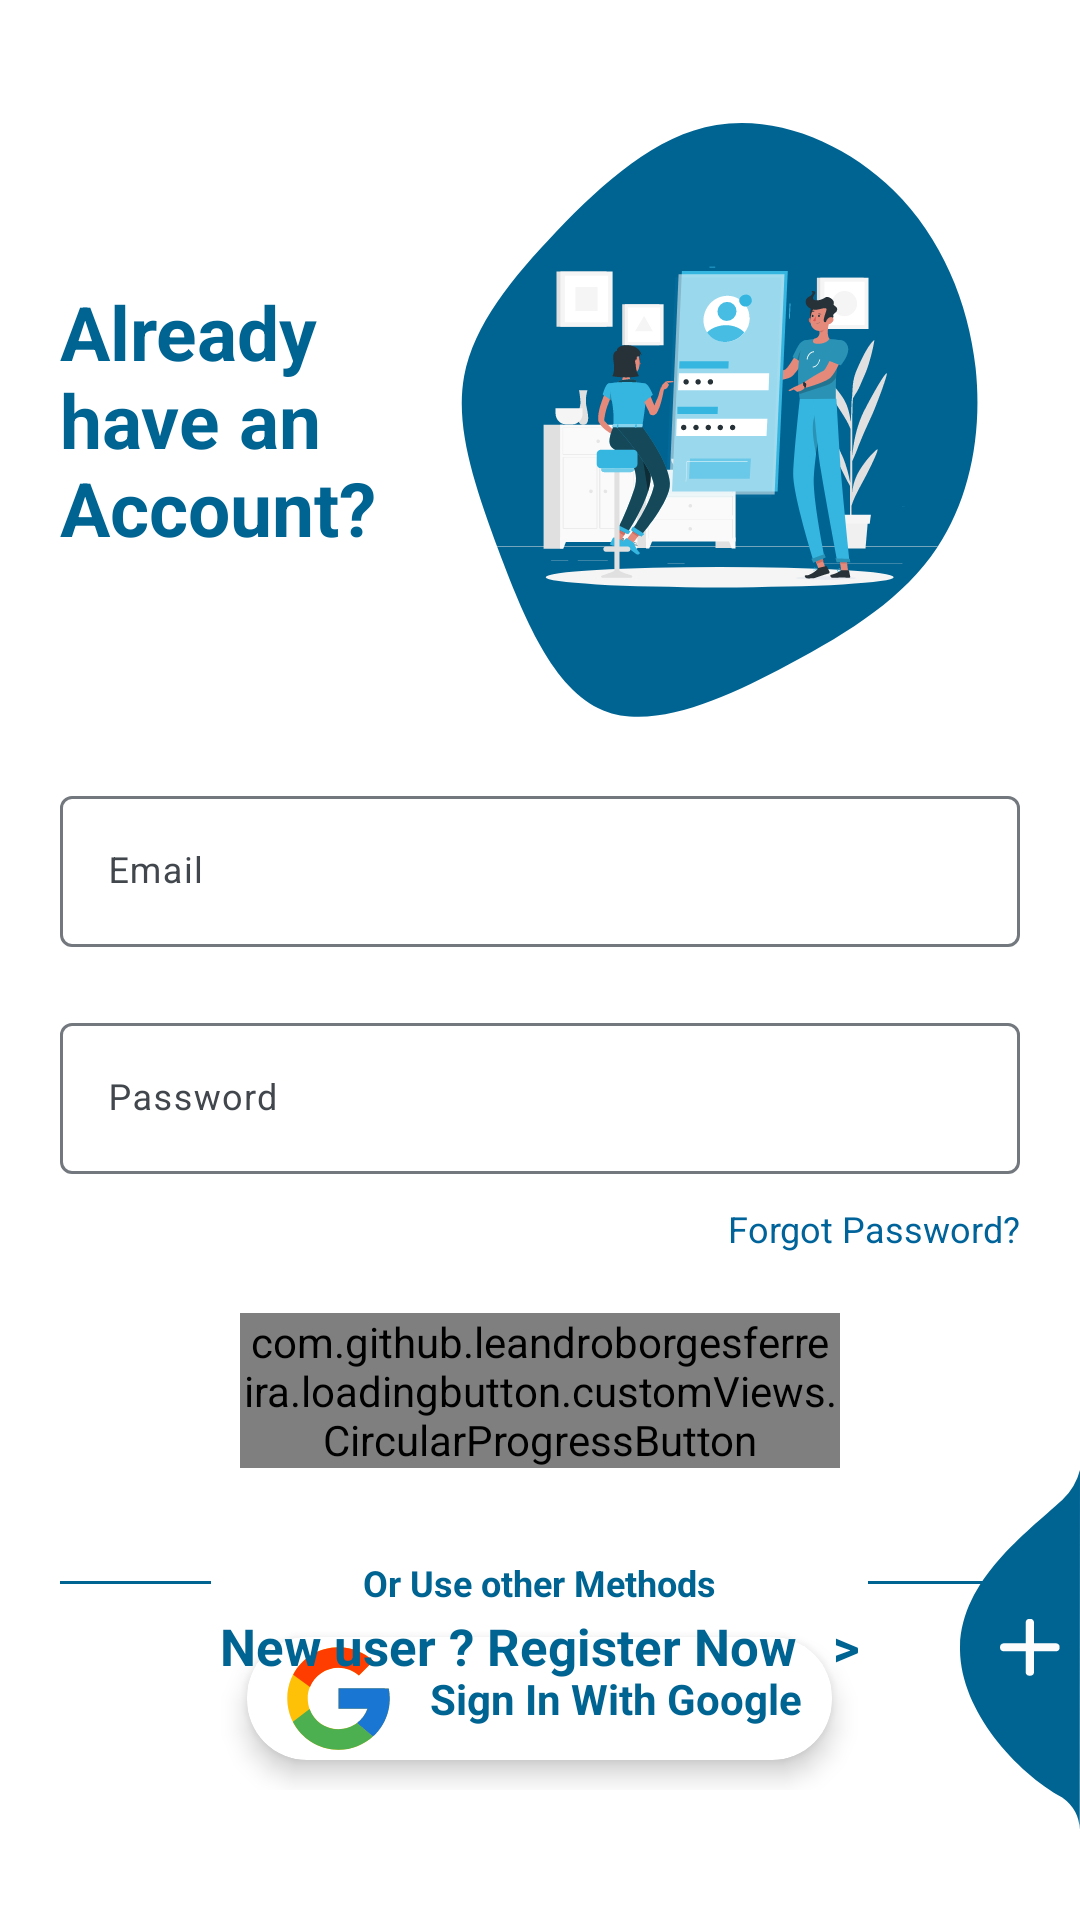

The Android layout XML behind this screen, and the referenced resources:
<!-- AndroidManifest.xml: application theme Theme.FiveMPK -->
<!-- res/layout/activity_sign_in.xml -->
<?xml version="1.0" encoding="utf-8"?>
<RelativeLayout
    xmlns:android="http://schemas.android.com/apk/res/android"
    xmlns:app="http://schemas.android.com/apk/res-auto"
    xmlns:tools="http://schemas.android.com/tools"
    android:layout_width="match_parent"
    android:layout_height="match_parent"
    tools:context=".activities.SignInActivity"
    android:background="?attr/colorOnPrimary"
    android:focusableInTouchMode="true"
    android:gravity="center"
    android:layout_gravity="center">
    <ScrollView
        android:layout_width="match_parent"
        android:layout_height="wrap_content"
        android:layout_alignParentTop="true"
        android:layout_alignParentStart="true"
        android:layout_centerInParent="true"
        android:paddingTop="20dp">
        <LinearLayout
            android:layout_width="match_parent"
            android:layout_height="wrap_content"
            android:orientation="vertical"
            android:padding="20dp">
            <RelativeLayout
                android:layout_width="match_parent"
                android:layout_height="wrap_content">
                <TextView
                    android:textColor="?attr/colorPrimary"
                    android:layout_centerVertical="true"
                    android:layout_alignParentStart="true"
                    style="@style/viewParent.headerText.NoMode"
                    android:text="@string/SignIn_title"/>

                <ImageView
                    android:layout_width="wrap_content"
                    android:layout_height="wrap_content"
                    android:src="@drawable/blob_signin"
                    android:layout_alignParentTop="true"
                    android:layout_alignParentEnd="true"
                    android:contentDescription="@string/todo" />
            </RelativeLayout>

            <com.google.android.material.textfield.TextInputLayout
                android:id="@+id/textInputEmail"
                style="@style/parent"
                android:layout_marginTop="@dimen/loginViewsMargin">
                <EditText
                    android:id="@+id/editTextEmail"
                    style="@style/modifiedEditText"
                    android:inputType="textEmailAddress"
                    android:maxLines="1"
                    android:hint="@string/login_email_hint"
                    android:autofillHints="" />
            </com.google.android.material.textfield.TextInputLayout>

            <com.google.android.material.textfield.TextInputLayout
                android:id="@+id/textInputPassword"
                style="@style/parent"
                android:layout_marginTop="@dimen/loginViewsMargin">
                <EditText
                    android:id="@+id/editTextPassword"
                    style="@style/modifiedEditText"
                    android:hint="@string/login_password_hint"
                    android:maxLines="1"
                    android:inputType="textPassword"
                    android:autofillHints="" />
            </com.google.android.material.textfield.TextInputLayout>

            <TextView
                android:id="@+id/tv_forgot_pass"
                style="@style/viewParent"
                android:text="@string/forgot_password"
                android:textSize="@dimen/newsMoreTextSize"
                android:layout_gravity="end"
                android:layout_marginTop="10dp"/>

            <com.github.leandroborgesferreira.loadingbutton.customViews.CircularProgressButton
                android:id="@+id/cirLoginButton"
                style="@style/loginButton"
                app:spinning_bar_width="4dp"
                app:spinning_bar_color="#FFF"
                android:text="@string/login"
                android:layout_gravity="center_horizontal"
                android:layout_marginTop="@dimen/loginViewsMargin"
                app:initialCornerAngle="27dp"
                app:spinning_bar_padding="6dp"/>



            <LinearLayout
                android:layout_width="match_parent"
                android:layout_height="wrap_content"
                android:weightSum="12"
                android:gravity="center"
                android:layout_marginTop="30dp">

                <View
                    android:layout_width="0dp"
                    android:layout_height="1dp"
                    android:background="?attr/colorPrimary"
                    android:layout_weight="3"/>

                <TextView
                    style="@style/viewParent.headerText.NoMode"
                    android:layout_width="wrap_content"
                    android:layout_height="wrap_content"
                    android:text="@string/use_other_methods"
                    android:layout_weight="6"
                    android:textSize="12sp"
                    android:textAlignment="center"/>

                <View
                    android:layout_width="0dp"
                    android:layout_height="1dp"
                    android:background="?attr/colorPrimary"
                    android:layout_weight="3"/>

            </LinearLayout>
            <androidx.cardview.widget.CardView
                android:layout_gravity="center"
                android:layout_width="wrap_content"
                android:layout_height="wrap_content"
                app:cardBackgroundColor="?attr/colorOnPrimary"
                app:cardCornerRadius="20dp"
                android:padding="10dp"
                app:cardElevation="5dp"
                android:layout_margin="10dp"
                android:layout_marginTop="10dp"
                >
                <LinearLayout
                    android:id="@+id/signinwithgoogle"
                    android:layout_width="wrap_content"
                    android:layout_height="wrap_content"
                    android:gravity="center"
                    tools:ignore="UseCompoundDrawables">
                       <ImageView
                           android:layout_width="wrap_content"
                           android:layout_height="wrap_content"
                           android:src="@drawable/ic_google"
                           android:layout_marginStart="10dp"
                           android:contentDescription="@string/app_name" />
                       <TextView
                           android:textColor="?attr/colorPrimary"
                           android:padding="10dp"
                           android:textStyle="bold"
                           android:layout_width="wrap_content"
                           android:layout_height="wrap_content"
                           android:text="@string/sign_in_with_google"/>

                </LinearLayout>
            </androidx.cardview.widget.CardView>


        </LinearLayout>
    </ScrollView>
    <TextView
        android:layout_marginBottom="80dp"
        android:layout_alignParentBottom="true"
        android:layout_width="wrap_content"
        android:layout_height="wrap_content"
        android:textAlignment="center"
        android:textStyle="bold"
        android:textColor="?attr/colorPrimary"
        android:textSize="17sp"
        android:layout_centerInParent="true"
        android:text="@string/new_user_register_now"
        android:layout_marginTop="@dimen/loginViewsMargin"
        tools:ignore="RelativeOverlap" />

    <ImageView
        android:id="@+id/add_button"
        android:layout_alignParentBottom="true"
        android:layout_alignParentEnd="true"
        android:layout_width="wrap_content"
        android:layout_height="wrap_content"
        android:src="@drawable/add"
        android:layout_marginBottom="30dp"
        android:contentDescription="@string/todo" />
</RelativeLayout>
<!-- resources referenced by this layout -->
<resources>
  <dimen name="loginViewsMargin">20dp</dimen>
  <dimen name="newsMoreTextSize">12sp</dimen>
  <!-- drawable add (drawable) -->
  <vector xmlns:android="http://schemas.android.com/apk/res/android"
      android:width="40dp"
      android:height="120dp"
      android:viewportWidth="40.292"
      android:viewportHeight="126.85">
    <path
        android:pathData="M40.29,-0l-0.09,126.85a14.73,14.73 63.47,0 0,-5.87 -11.41c-15.61,-8.98 -34.88,-31.26 -34.32,-53.3 0.6,-23.46 22.29,-39.97 34.32,-51.53A22.57,22.57 95.8,0 0,40.29 -0Z"
        android:fillColor="?attr/colorPrimary"/>
    <path
        android:pathData="M32.36,61.09L24.85,61.09L24.85,53.57A1.35,1.35 0,0 0,23.45 52.48,1.35 1.35,0 0,0 22.05,53.57L22.05,61.09L14.53,61.09A1.35,1.35 0,0 0,13.45 62.48a1.35,1.35 0,0 0,1.09 1.4L22.05,63.88v7.52A1.35,1.35 0,0 0,23.45 72.48a1.35,1.35 0,0 0,1.4 -1.09L24.85,63.88h7.52A1.35,1.35 0,0 0,33.45 62.48,1.35 1.35,0 0,0 32.36,61.09Z"
        android:fillColor="#fcfcfc"/>
  </vector>
  <string name="SignIn_title">Already \nhave an \nAccount?</string>
  <string name="app_name">5MPK</string>
  <string name="forgot_password">Forgot Password?</string>
  <string name="login">Login</string>
  <string name="login_email_hint">Email</string>
  <string name="login_password_hint">Password</string>
  <string name="new_user_register_now">New user ? Register Now \t  &gt;</string>
  <string name="sign_in_with_google">Sign In With Google</string>
  <string name="todo">TODO</string>
  <string name="use_other_methods">Or Use other Methods</string>
  <style name="loginButton" parent="viewParent">
          <item name="android:background">@drawable/button_loading</item>
          <item name="android:textColor">?attr/colorOnPrimary</item>
          <item name="android:textStyle">bold</item>
          <item name="android:layout_width">200dp</item>
      </style>
  <style name="modifiedEditText" parent="parent">
          <item name="android:textSize">@dimen/newsMoreTextSize</item>
          <item name="android:backgroundTint">?attr/colorOnPrimary</item>
      </style>
  <style name="parent">
          <item name="android:layout_width">match_parent</item>
          <item name="android:layout_height">wrap_content</item>
      </style>
  <style name="viewParent">
          <item name="android:layout_width">wrap_content</item>
          <item name="android:layout_height">wrap_content</item>
      </style>
  <style name="viewParent.headerText.NoMode">
          <item name="android:textColor">?attr/colorPrimary</item>
      </style>
  <style name="Theme.FiveMPK" parent="Base.Theme.FiveMPK" />
  <!-- drawable button_loading (drawable) -->
  <?xml version="1.0" encoding="utf-8"?>
  <selector xmlns:android="http://schemas.android.com/apk/res/android">
      <item android:state_pressed="false" android:state_selected="false">
          <shape android:shape="rectangle">
              <corners android:radius="26dp" />
              <solid android:color="?attr/colorPrimary" />
  
          </shape>
      </item>
  </selector>
</resources>
